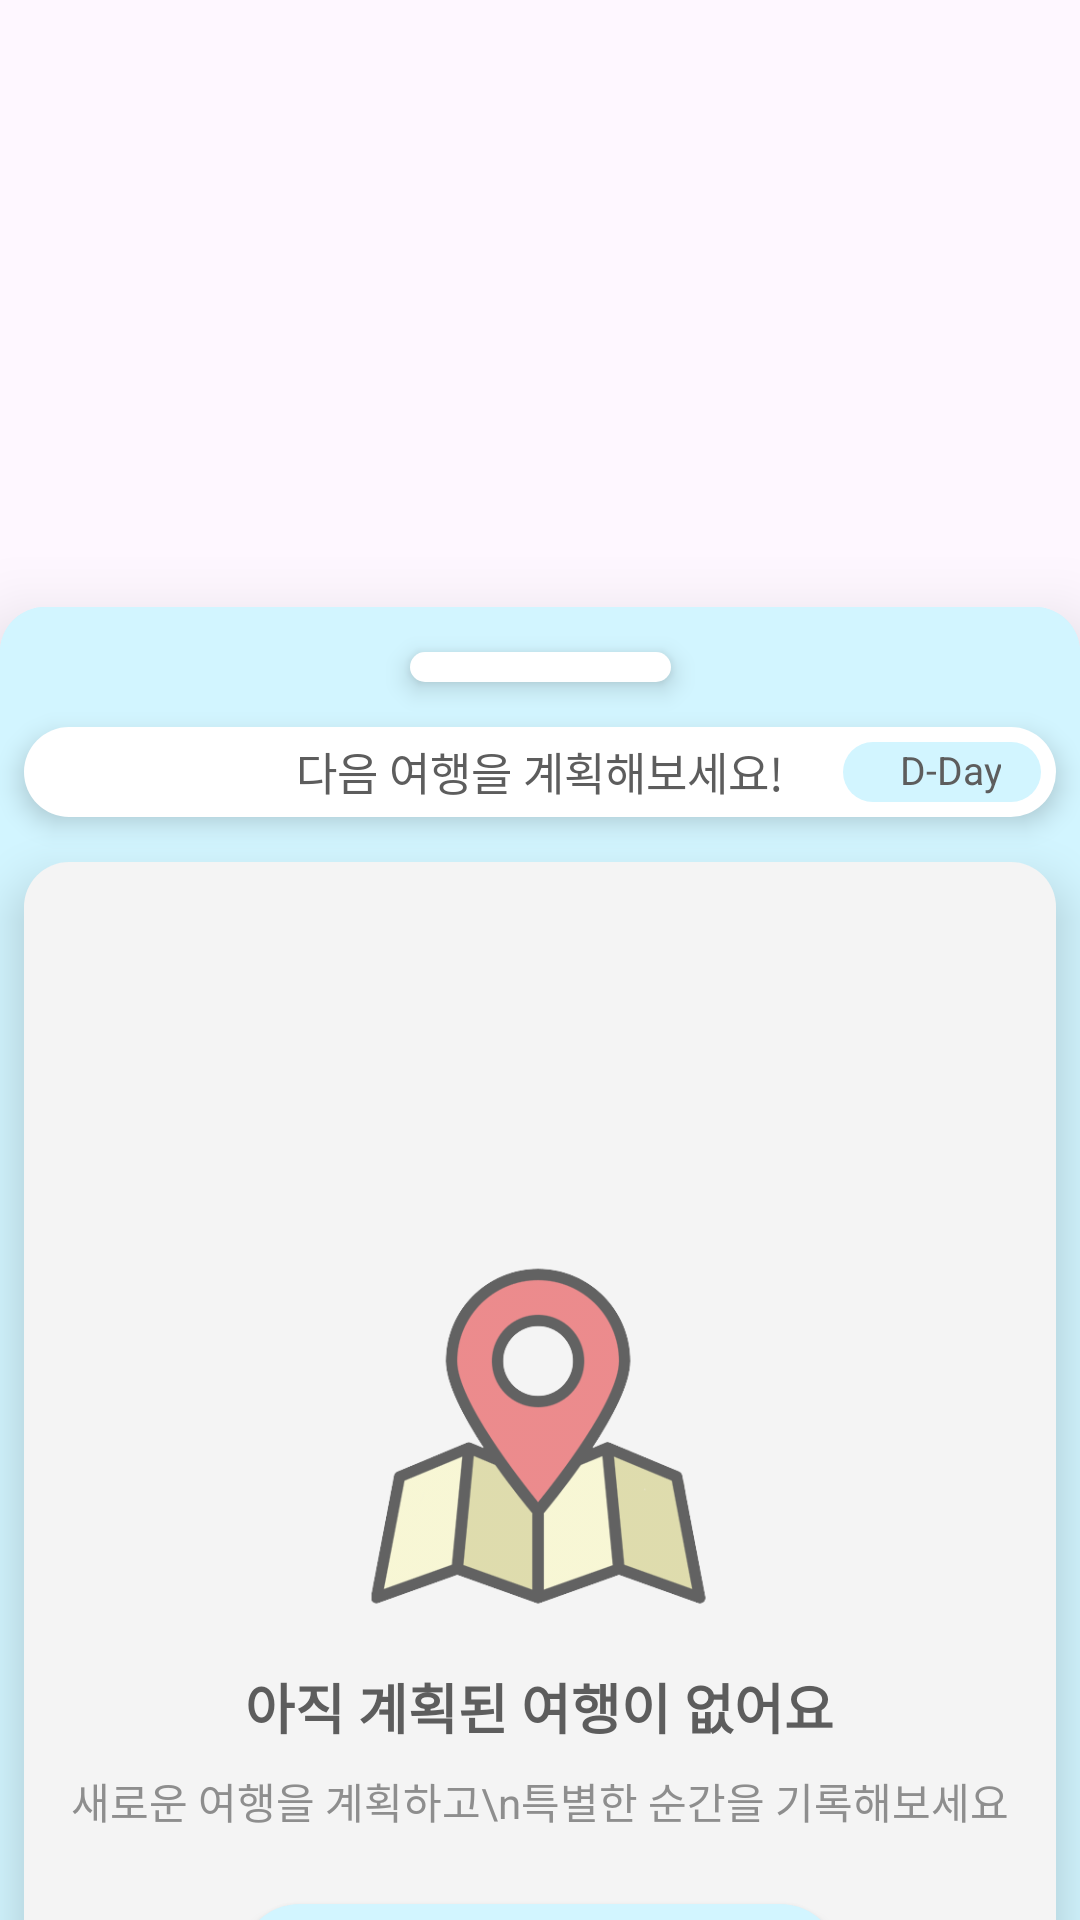

Android layout source for this screen:
<!-- AndroidManifest.xml: application theme Theme.YSU_Capstone -->
<!-- res/layout/inc_bottom_sheet.xml -->
<androidx.coordinatorlayout.widget.CoordinatorLayout
    xmlns:android="http://schemas.android.com/apk/res/android"
    xmlns:app="http://schemas.android.com/apk/res-auto"
    android:layout_width="match_parent"
    android:layout_height="wrap_content">

    <androidx.constraintlayout.widget.ConstraintLayout
        android:id="@+id/bottom_sheet"
        android:layout_width="match_parent"
        android:layout_height="wrap_content"
        android:background="@drawable/drawable_skyblue_rectangle_15"
        app:layout_behavior="com.google.android.material.bottomsheet.BottomSheetBehavior"
        app:layout_constraintStart_toStartOf="parent"
        app:layout_constraintEnd_toEndOf="parent"
        android:elevation="15dp">

        <androidx.constraintlayout.widget.ConstraintLayout
            android:id="@+id/bottom_area"
            android:layout_width="0dp"
            android:layout_height="wrap_content"
            android:orientation="vertical"
            android:gravity="center_horizontal|top"
            app:layout_constraintTop_toTopOf="parent"
            app:layout_constraintStart_toStartOf="parent"
            app:layout_constraintEnd_toEndOf="parent"
            android:background="@drawable/drawable_skyblue_rectangle_15">

            <FrameLayout
                android:id="@+id/scroll_bar"
                android:layout_width="87dp"
                android:layout_height="10dp"
                android:layout_marginTop="15dp"
                android:elevation="5dp"
                android:background="@drawable/drawable_white_rectangle"
                app:layout_constraintTop_toTopOf="parent"
                app:layout_constraintStart_toStartOf="parent"
                app:layout_constraintEnd_toEndOf="parent"/>

            <androidx.constraintlayout.widget.ConstraintLayout
                android:id="@+id/intended_travel_bar"
                android:layout_width="344dp"
                android:layout_height="30dp"
                android:layout_marginTop="15dp"
                android:elevation="5dp"
                android:background="@drawable/drawable_white_rectangle_15"
                app:layout_constraintTop_toBottomOf="@id/scroll_bar"
                app:layout_constraintStart_toStartOf="parent"
                app:layout_constraintEnd_toEndOf="parent">

                
                <TextView
                    android:id="@+id/intended_travel_dday"
                    android:layout_width="match_parent"
                    android:layout_height="20dp"
                    android:includeFontPadding="false"
                    android:maxLines="1"
                    android:singleLine="true"
                    android:text="서울,부산에서 1박 2일 여정기"
                    android:textColor="#FF5D5D5D"
                    android:textSize="15dp"
                    android:visibility="invisible"
                    app:layout_constraintTop_toTopOf="parent"
                    app:layout_constraintBottom_toBottomOf="parent"
                    android:gravity="start"
                    android:layout_marginStart="10dp"/>
                <ImageView
                    android:id="@+id/dday_area"
                    android:layout_width="66dp"
                    android:layout_height="match_parent"
                    android:background="@drawable/drawable_skyblue_rectangle"
                    android:scaleType="centerCrop"
                    android:visibility="visible"
                    app:layout_constraintTop_toTopOf="parent"
                    app:layout_constraintBottom_toBottomOf="parent"
                    app:layout_constraintEnd_toEndOf="parent"
                    android:layout_marginEnd="5dp"
                    android:layout_marginTop="5dp"
                    android:layout_marginBottom="5dp"/>

                <TextView
                    android:id="@+id/text_dday"
                    android:layout_width="wrap_content"
                    android:layout_height="17dp"
                    android:gravity="center"
                    android:includeFontPadding="false"
                    android:maxLines="1"
                    android:text="D-Day"
                    android:ellipsize="none"
                    android:singleLine="true"
                    android:textColor="#FF5D5D5D"
                    android:textSize="13sp"
                    android:visibility="visible"
                    app:layout_constraintStart_toStartOf="@+id/dday_area"
                    app:layout_constraintEnd_toEndOf="parent"
                    app:layout_constraintTop_toTopOf="parent"
                    app:layout_constraintBottom_toBottomOf="parent"/>


                
                <TextView
                    android:id="@+id/empty_state_header"
                    android:layout_width="match_parent"
                    android:layout_height="match_parent"
                    android:layout_gravity="center"
                    android:includeFontPadding="false"
                    android:maxLines="1"
                    android:singleLine="true"
                    android:text="다음 여행을 계획해보세요!"
                    android:textColor="#FF5D5D5D"
                    android:textSize="15dp"
                    app:layout_constraintTop_toTopOf="parent"
                    app:layout_constraintBottom_toBottomOf="parent"
                    android:gravity="center"/>
            </androidx.constraintlayout.widget.ConstraintLayout>

            <FrameLayout
                android:id="@+id/bottom_sheet_area"
                android:layout_width="344dp"
                android:layout_height="wrap_content"
                android:minHeight="703dp"
                android:layout_marginTop="15dp"
                android:paddingBottom="24dp"
                android:background="@drawable/drawable_gray_rectangle"
                android:elevation="10dp"
                app:layout_constraintTop_toBottomOf="@id/intended_travel_bar"
                app:layout_constraintStart_toStartOf="parent"
                app:layout_constraintEnd_toEndOf="parent">

                
                <LinearLayout
                    android:id="@+id/empty_state_container"
                    android:layout_width="match_parent"
                    android:layout_height="wrap_content"
                    android:layout_gravity="center"
                    android:orientation="vertical"
                    android:gravity="center"
                    android:layout_marginBottom="40dp"
                    android:visibility="visible">

                    <ImageView
                        android:id="@+id/empty_state_image"
                        android:layout_width="120dp"
                        android:layout_height="120dp"
                        android:src="@drawable/ic_empty_trip_color"
                        android:alpha="0.6"/>

                    <TextView
                        android:id="@+id/empty_state_title"
                        android:layout_width="wrap_content"
                        android:layout_height="wrap_content"
                        android:layout_marginTop="16dp"
                        android:text="아직 계획된 여행이 없어요"
                        android:textColor="#FF5D5D5D"
                        android:textSize="18dp"
                        android:textStyle="bold"/>

                    <TextView
                        android:id="@+id/empty_state_description"
                        android:layout_width="wrap_content"
                        android:layout_height="wrap_content"
                        android:layout_marginTop="8dp"
                        android:text="새로운 여행을 계획하고\n특별한 순간을 기록해보세요"
                        android:textColor="#FF8E8E8E"
                        android:textSize="14dp"
                        android:gravity="center"/>

                    <androidx.constraintlayout.widget.ConstraintLayout
                        android:id="@+id/btn_add_trip"
                        android:layout_width="200dp"
                        android:layout_height="40dp"
                        android:layout_marginTop="24dp"
                        android:layout_marginBottom="16dp"
                        android:background="@drawable/drawable_skyblue_rectangle"
                        android:elevation="3dp"
                        >

                        <TextView
                            android:layout_width="wrap_content"
                            android:layout_height="wrap_content"
                            app:layout_constraintTop_toTopOf="parent"
                            app:layout_constraintBottom_toBottomOf="parent"
                            app:layout_constraintStart_toStartOf="parent"
                            app:layout_constraintEnd_toEndOf="parent"
                            android:text="+ 새로운 여행 만들기"
                            android:textColor="#FFFFFF"
                            android:textSize="14dp"/>

                    </androidx.constraintlayout.widget.ConstraintLayout>

                </LinearLayout>

                
                <ScrollView
                    android:layout_width="match_parent"
                    android:layout_height="wrap_content"
                    android:visibility="gone"
                    android:layout_margin="16dp"> 

                    <LinearLayout
                        android:id="@+id/dynamic_travel_list"
                        android:layout_width="match_parent"
                        android:layout_height="wrap_content"
                        android:orientation="vertical"
                        android:gravity="center_horizontal"
                        android:layout_marginTop="5dp"
                        android:layout_marginStart="3dp"
                        android:layout_marginEnd="3dp">
                    </LinearLayout>

                </ScrollView>
            </FrameLayout>
        </androidx.constraintlayout.widget.ConstraintLayout>
    </androidx.constraintlayout.widget.ConstraintLayout>
</androidx.coordinatorlayout.widget.CoordinatorLayout>
<!-- resources referenced by this layout -->
<resources>
  <!-- drawable drawable_gray_rectangle (drawable) -->
  <?xml version="1.0" encoding="utf-8"?>
  <shape xmlns:android="http://schemas.android.com/apk/res/android"
    android:shape="rectangle">
      <solid android:color="#FFF4F4F4" /><corners android:radius="15dp" />
  </shape>
  <!-- drawable drawable_skyblue_rectangle (drawable) -->
  <?xml version="1.0" encoding="utf-8"?>
  <shape xmlns:android="http://schemas.android.com/apk/res/android"
    android:shape="rectangle">
      <solid android:color="#FFD2F5FF" /><corners android:radius="30dp" />
  </shape>
  <!-- drawable drawable_skyblue_rectangle_15 (drawable) -->
  <?xml version="1.0" encoding="utf-8"?>
  <shape xmlns:android="http://schemas.android.com/apk/res/android"
    android:shape="rectangle">
      <solid android:color="#FFD2F5FF" /><corners android:radius="15dp" />
  </shape>
  <!-- drawable drawable_white_rectangle (drawable) -->
  <?xml version="1.0" encoding="utf-8"?>
  <shape xmlns:android="http://schemas.android.com/apk/res/android"
      android:shape="rectangle">
    <solid android:color="#FFFFFF" /><corners android:radius="30dp" />
  </shape>
  <!-- drawable drawable_white_rectangle_15 (drawable) -->
  <?xml version="1.0" encoding="utf-8"?>
  <shape xmlns:android="http://schemas.android.com/apk/res/android"
      android:shape="rectangle">
    <solid android:color="#FFFFFF" /><corners android:radius="15dp" />
  </shape>
  <!-- drawable ic_empty_trip_color: png bitmap (drawable, 28211 bytes) -->
  <style name="Theme.YSU_Capstone" parent="Base.Theme.YSU_Capstone" />
  <style name="Base.Theme.YSU_Capstone" parent="Theme.Material3.DayNight.NoActionBar">
          
          
  
  
      </style>
</resources>
